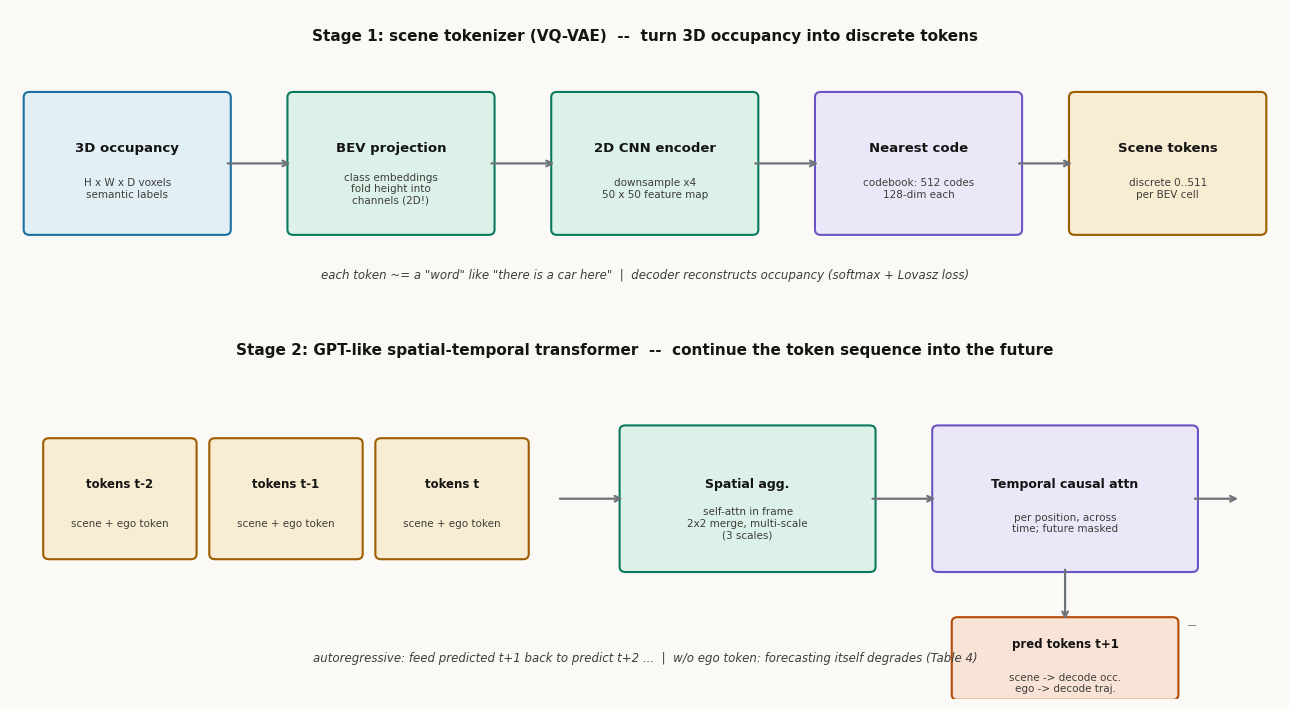

Reproduce this figure in Python. (Note: this script raises an exception after producing the figure.)
"""Self-drawn figure for 135-WM-occworld: two-stage pipeline.
Stage 1: VQ-VAE tokenizer (3D occupancy -> BEV -> discrete scene tokens).
Stage 2: GPT-like spatial-temporal transformer predicting next tokens + ego token."""
import matplotlib
matplotlib.use("Agg")
import matplotlib.pyplot as plt
import matplotlib.patches as mpatches
import numpy as np

plt.rcParams["font.family"] = "DejaVu Sans"
fig, (ax1, ax2) = plt.subplots(2, 1, figsize=(13, 7.2),
                               gridspec_kw={"height_ratios": [1, 1.25]})
fig.patch.set_facecolor("#faf9f5")
for ax in (ax1, ax2):
    ax.set_facecolor("#faf9f5"); ax.axis("off")

def box(ax, x, y, w, h, label, sub, fc, ec, fs=9.5):
    ax.add_patch(mpatches.FancyBboxPatch((x, y), w, h, boxstyle="round,pad=0.06",
                                         fc=fc, ec=ec, lw=1.5))
    ax.text(x + w / 2, y + h / 2 + 0.18, label, ha="center", va="center",
            fontsize=fs, weight="bold", color="#141413")
    if sub:
        ax.text(x + w / 2, y + h / 2 - 0.28, sub, ha="center", va="center",
                fontsize=7.5, color="#3d3d3a")

def arrow(ax, x1, y1, x2, y2, label=None, color="#6e737b", lw=1.6):
    ax.annotate("", xy=(x2, y2), xytext=(x1, y1),
                arrowprops=dict(arrowstyle="->", color=color, lw=lw))
    if label:
        ax.text((x1 + x2) / 2, (y1 + y2) / 2 + 0.22, label, ha="center",
                fontsize=8, color=color, style="italic")

# ---------- Stage 1 ----------
ax1.set_xlim(0, 13); ax1.set_ylim(0, 3.4)
ax1.text(6.5, 3.05, "Stage 1: scene tokenizer (VQ-VAE)  --  turn 3D occupancy into discrete tokens",
         ha="center", fontsize=11, weight="bold", color="#141413")
box(ax1, 0.2, 0.9, 2.0, 1.5, "3D occupancy", "H x W x D voxels\nsemantic labels", "#e2eff5", "#1a6fa3")
box(ax1, 2.9, 0.9, 2.0, 1.5, "BEV projection", "class embeddings\nfold height into\nchannels (2D!)", "#dcf2e8", "#0b7a5c")
box(ax1, 5.6, 0.9, 2.0, 1.5, "2D CNN encoder", "downsample x4\n50 x 50 feature map", "#dcf2e8", "#0b7a5c")
box(ax1, 8.3, 0.9, 2.0, 1.5, "Nearest code", "codebook: 512 codes\n128-dim each", "#ebe7f8", "#6a55c2")
box(ax1, 10.9, 0.9, 1.9, 1.5, "Scene tokens", "discrete 0..511\nper BEV cell", "#f8ecd2", "#9e5c00")
for a, b in [(2.2, 2.9), (4.9, 5.6), (7.6, 8.3), (10.3, 10.9)]:
    arrow(ax1, a, 1.65, b, 1.65)
ax1.text(6.5, 0.35, 'each token ~= a "word" like "there is a car here"  |  decoder reconstructs occupancy (softmax + Lovasz loss)',
         ha="center", fontsize=8.5, color="#3d3d3a", style="italic")

# ---------- Stage 2 ----------
ax2.set_xlim(0, 13); ax2.set_ylim(0, 4.4)
ax2.text(6.5, 4.05, "Stage 2: GPT-like spatial-temporal transformer  --  continue the token sequence into the future",
         ha="center", fontsize=11, weight="bold", color="#141413")
# past frames
for i, t in enumerate(["t-2", "t-1", "t"]):
    x = 0.4 + i * 1.7
    box(ax2, x, 1.7, 1.45, 1.3, f"tokens {t}", "scene + ego token", "#f8ecd2", "#9e5c00", fs=8.5)
arrow(ax2, 5.6, 2.35, 6.3, 2.35)
box(ax2, 6.3, 1.55, 2.5, 1.6, "Spatial agg.", "self-attn in frame\n2x2 merge, multi-scale\n(3 scales)", "#dcf2e8", "#0b7a5c", fs=9)
arrow(ax2, 8.8, 2.35, 9.5, 2.35)
box(ax2, 9.5, 1.55, 2.6, 1.6, "Temporal causal attn", "per position, across\ntime; future masked", "#ebe7f8", "#6a55c2", fs=9)
arrow(ax2, 12.1, 2.35, 12.6, 2.35)
box(ax2, 11.35, 0.15, 1.5, 1.1, "not drawn", "", "#faf9f5", "#faf9f5", fs=1)
# outputs below
arrow(ax2, 10.8, 1.55, 10.8, 0.9)
box(ax2, 9.7, 0.05, 2.2, 0.85, "pred tokens t+1", "scene -> decode occ.\nego -> decode traj.", "#f9e3d6", "#b34a06", fs=8.5)
ax2.text(6.5, 0.45, "autoregressive: feed predicted t+1 back to predict t+2 ...  |  w/o ego token: forecasting itself degrades (Table 4)",
         ha="center", fontsize=8.5, color="#3d3d3a", style="italic")

plt.tight_layout()
out = "/home/hatch/workspace/your_files/agentic-driving-idea-report/xray/135-WM-occworld/fig-occworld.png"
plt.savefig(out, dpi=150, facecolor="#faf9f5")
print("saved", out)
